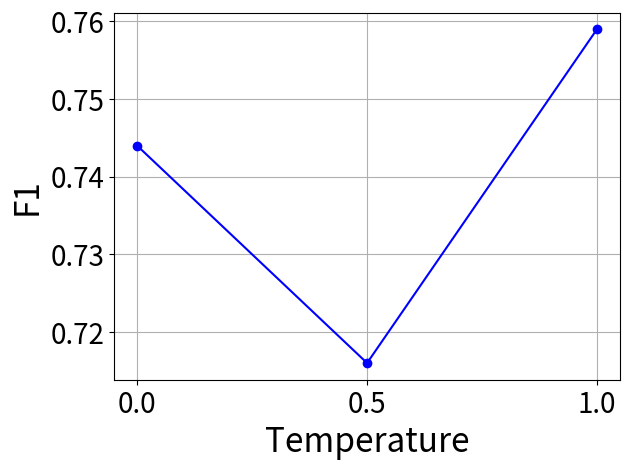

This figure's Python source:
import matplotlib.pyplot as plt


# plt.style.use('seaborn')
# 示例数据
# generation
# x = [0, 0.5, 1]
# y = [0.77193, 0.76316, 0.7193]
# # right code
x = [0, 0.5, 1]
y = [0.6, 0.575, 0.8]
# # violation code
# x = [0, 0.5, 1]
y = [0.6, 0.581, 0.554]
# # refinement
# x = [0, 0.5, 1]
y = [0.744, 0.716, 0.759]
# 创建折线图
# plt.figure(figsize=(8, 6))
plt.plot(x, y, marker='o', linestyle='-', color='b')

# 添加标题和标签
plt.xticks([0, 0.5, 1])
# plt.title('(a) Raw APSRs Generation')
plt.xlabel('Temperature', fontsize=24)
plt.ylabel('F1', fontsize=24)
plt.xticks(fontsize=20)  # 调整X轴刻度标签字体大小
plt.yticks(fontsize=20)  # 调整Y轴刻度标签字体大小
# plt.subplots_adjust(left=0.4, right=0.7, top=0.7, bottom=0.4)
# 显示图例
# plt.legend()
# max_y = max(y)
# max_x = x[y.index(max_y)]

# # 在图表上标记最高点
# plt.annotate(f'Max: {max_y} at {max_x}', 
#              xy=(max_x, max_y), 
#              xytext=(max_x+0.1, max_y-2),  # 调整标记的位置
#              arrowprops=dict(facecolor='black', shrink=0.05),
#              fontsize=12)
# 显示网格
plt.grid(True)
plt.tight_layout()
# 保存为矢量图（PDF 或 SVG）
plt.savefig('refinement.svg', format='svg', bbox_inches='tight')  # 保存为 PDF 格式
# plt.savefig('line_plot.svg')  # 保存为 SVG 格式

# 显示图表
plt.show()
